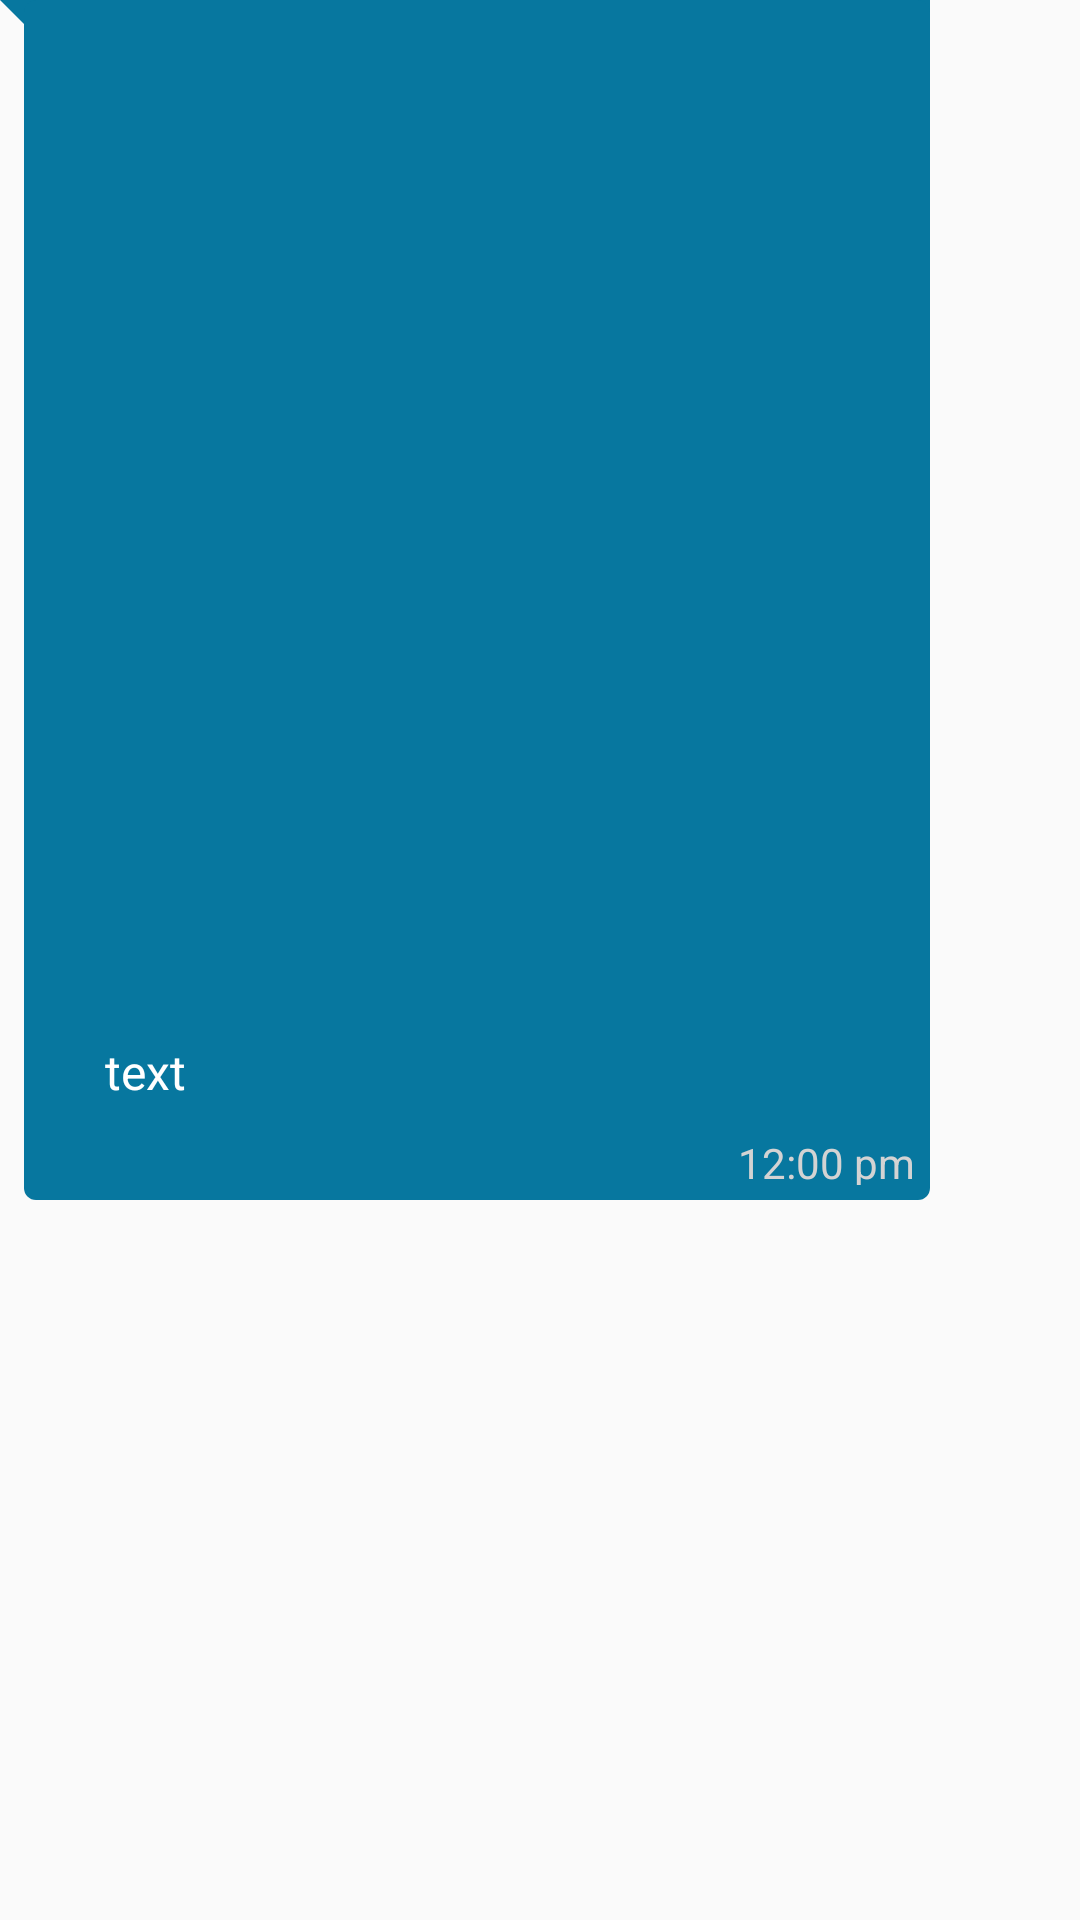

Produce the Android XML layout that renders to this screen, including the resource entries it uses.
<!-- AndroidManifest.xml: application theme Theme.Whatsup -->
<!-- res/layout/sample_receive.xml -->
<?xml version="1.0" encoding="utf-8"?>
<androidx.constraintlayout.widget.ConstraintLayout xmlns:android="http://schemas.android.com/apk/res/android"
    xmlns:app="http://schemas.android.com/apk/res-auto"
    xmlns:tools="http://schemas.android.com/tools"
    android:layout_width="wrap_content"
    android:layout_height="wrap_content"
    android:layout_marginStart="5dp"
    android:layout_marginLeft="5dp"
    android:layout_marginTop="5dp"
    android:layout_marginEnd="7dp"
    android:layout_marginRight="7dp"
    android:background="@drawable/bg_receive"
    android:maxWidth="310dp"
    android:maxHeight="400dp"
    android:minHeight="30dp">


    <TextView
        android:id="@+id/receivermessage"
        android:layout_width="wrap_content"
        android:layout_height="wrap_content"
        android:layout_margin="5dp"
        android:layout_marginLeft="6dp"
        android:inputType="textLongMessage|textMultiLine"
        android:maxWidth="270dp"
        android:minWidth="50dp"
        android:padding="5dp"
        android:text="text"
        android:textColor="@color/white"
        android:textSize="16sp"
        app:layout_constraintBottom_toTopOf="@+id/receiver_time"
        app:layout_constraintEnd_toEndOf="parent"
        app:layout_constraintHorizontal_bias="0.1"
        app:layout_constraintStart_toStartOf="parent"
        app:layout_constraintTop_toTopOf="parent"
        app:layout_constraintVertical_bias="1.0"
        tools:ignore="TouchTargetSizeCheck" />

    <TextView
        android:id="@+id/receiver_time"
        android:layout_width="59dp"
        android:layout_height="17dp"
        android:layout_margin="5dp"
        android:layout_marginBottom="4dp"
        android:text="12:00 pm"
        android:textColor="@color/grey"
        android:textSize="14dp"
        app:layout_constraintBottom_toBottomOf="parent"
        app:layout_constraintEnd_toEndOf="parent"
        app:layout_constraintHorizontal_bias="1.0"
        app:layout_constraintStart_toStartOf="parent" />

    <androidx.constraintlayout.widget.Guideline
        android:id="@+id/guideline5"
        android:layout_width="wrap_content"
        android:layout_height="wrap_content"
        android:orientation="vertical"
        app:layout_constraintGuide_begin="16dp" />
</androidx.constraintlayout.widget.ConstraintLayout>
<!-- resources referenced by this layout -->
<resources>
  <color name="grey">#D3D3D3</color>
  <color name="white">#FFFFFFFF</color>
  <!-- drawable bg_receive (drawable) -->
  <?xml version="1.0" encoding="utf-8"?>
  <layer-list xmlns:android="http://schemas.android.com/apk/res/android">
      <item>
          <rotate
              android:fromDegrees="-45"
              android:pivotX="0%"
              android:pivotY="0%"
              android:toDegrees="0" >
              <shape android:shape="rectangle" >
                  <solid android:color="@color/theme" />
              </shape>
          </rotate>
      </item>
      <item android:left="8dp">
          <shape android:shape="rectangle" >
              <solid android:color="@color/theme" />
              <corners android:radius="4dp" />
          </shape>
      </item>
  </layer-list>
  <style name="Theme.Whatsup" parent="Theme.AppCompat.Light">
          
          <item name="colorPrimary">@color/theme</item>
          <item name="colorPrimaryVariant">@color/theme</item>
          <item name="colorOnPrimary">@color/white</item>
          
          <item name="colorSecondary">@color/teal_200</item>
          <item name="colorSecondaryVariant">@color/teal_700</item>
          <item name="colorOnSecondary">@color/black</item>
          
          <item name="android:statusBarColor">@color/theme</item>
          
      </style>
  <color name="theme">#07779F</color>
  <color name="teal_200">#FF03DAC5</color>
  <color name="teal_700">#FF018786</color>
  <color name="black">#FF000000</color>
</resources>
